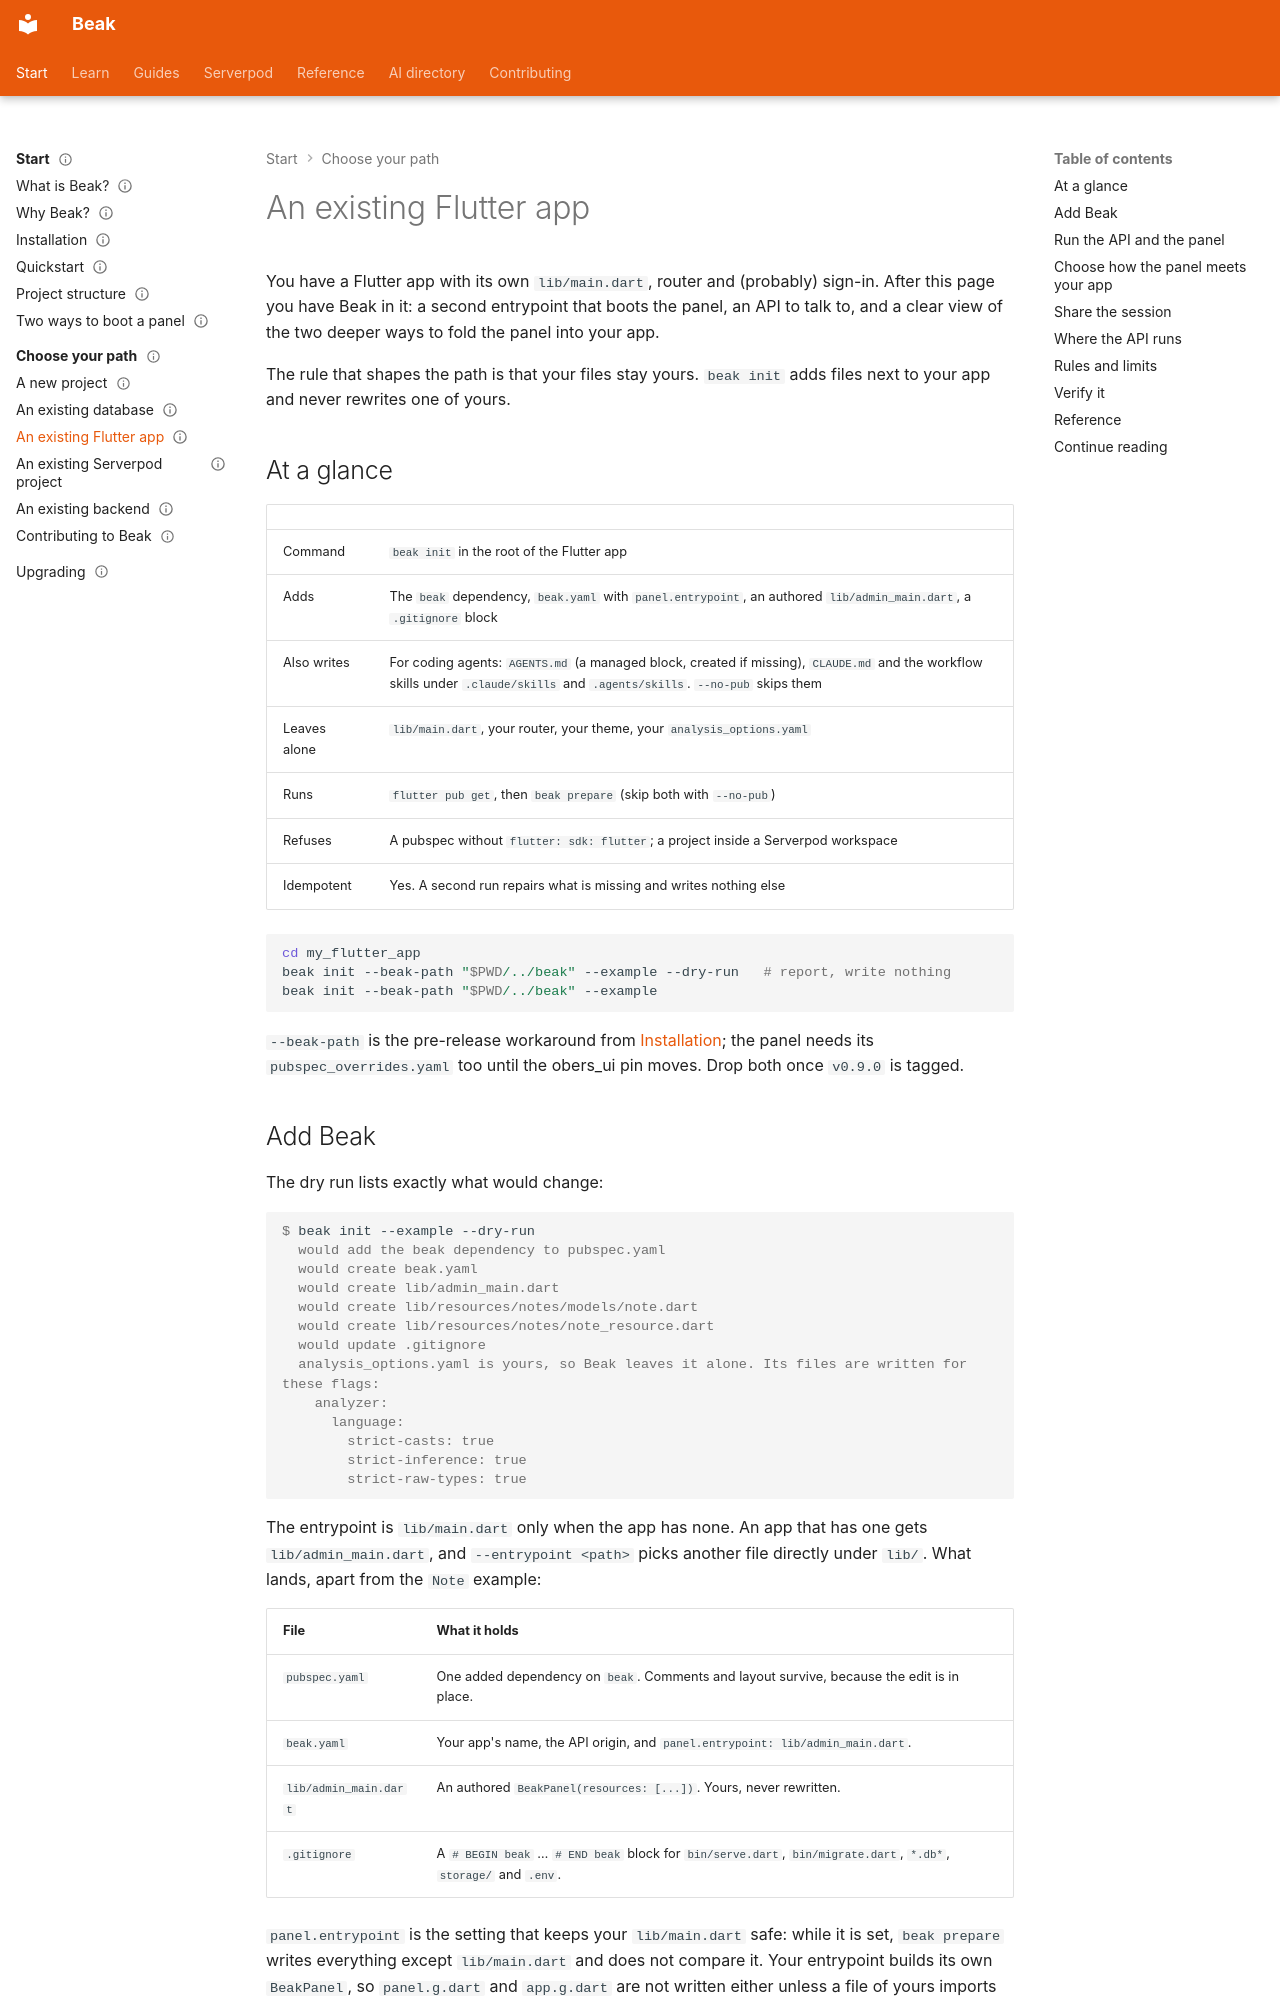

repository: SimonErich/beak · page: start-here/paths/existing-flutter-app/index.html · generator: mkdocs

---
title: An existing Flutter app
description: Add a Beak admin panel to a Flutter app you already have with beak init, keep your own main.dart, and choose how the panel meets your router and session.
type: guide
audience: [expert]
status: stable
---

# An existing Flutter app

You have a Flutter app with its own `lib/main.dart`, router and (probably) sign-in. After this page you have Beak in it: a second entrypoint that boots the panel, an API to talk to, and a clear view of the two deeper ways to fold the panel into your app.

The rule that shapes the path is that your files stay yours. `beak init` adds files next to your app and never rewrites one of yours.

## At a glance

| | |
| --- | --- |
| Command | `beak init` in the root of the Flutter app |
| Adds | The `beak` dependency, `beak.yaml` with `panel.entrypoint`, an authored `lib/admin_main.dart`, a `.gitignore` block |
| Also writes | For coding agents: `AGENTS.md` (a managed block, created if missing), `CLAUDE.md` and the workflow skills under `.claude/skills` and `.agents/skills`. `--no-pub` skips them |
| Leaves alone | `lib/main.dart`, your router, your theme, your `analysis_options.yaml` |
| Runs | `flutter pub get`, then `beak prepare` (skip both with `--no-pub`) |
| Refuses | A pubspec without `flutter: sdk: flutter`; a project inside a Serverpod workspace |
| Idempotent | Yes. A second run repairs what is missing and writes nothing else |

```bash
cd my_flutter_app
beak init --beak-path "$PWD/../beak" --example --dry-run   # report, write nothing
beak init --beak-path "$PWD/../beak" --example
```

`--beak-path` is the pre-release workaround from [Installation](../installation.md#the-release-is-not-tagged-yet); the panel needs its `pubspec_overrides.yaml` too until the obers_ui pin moves. Drop both once `v0.9.0` is tagged.
